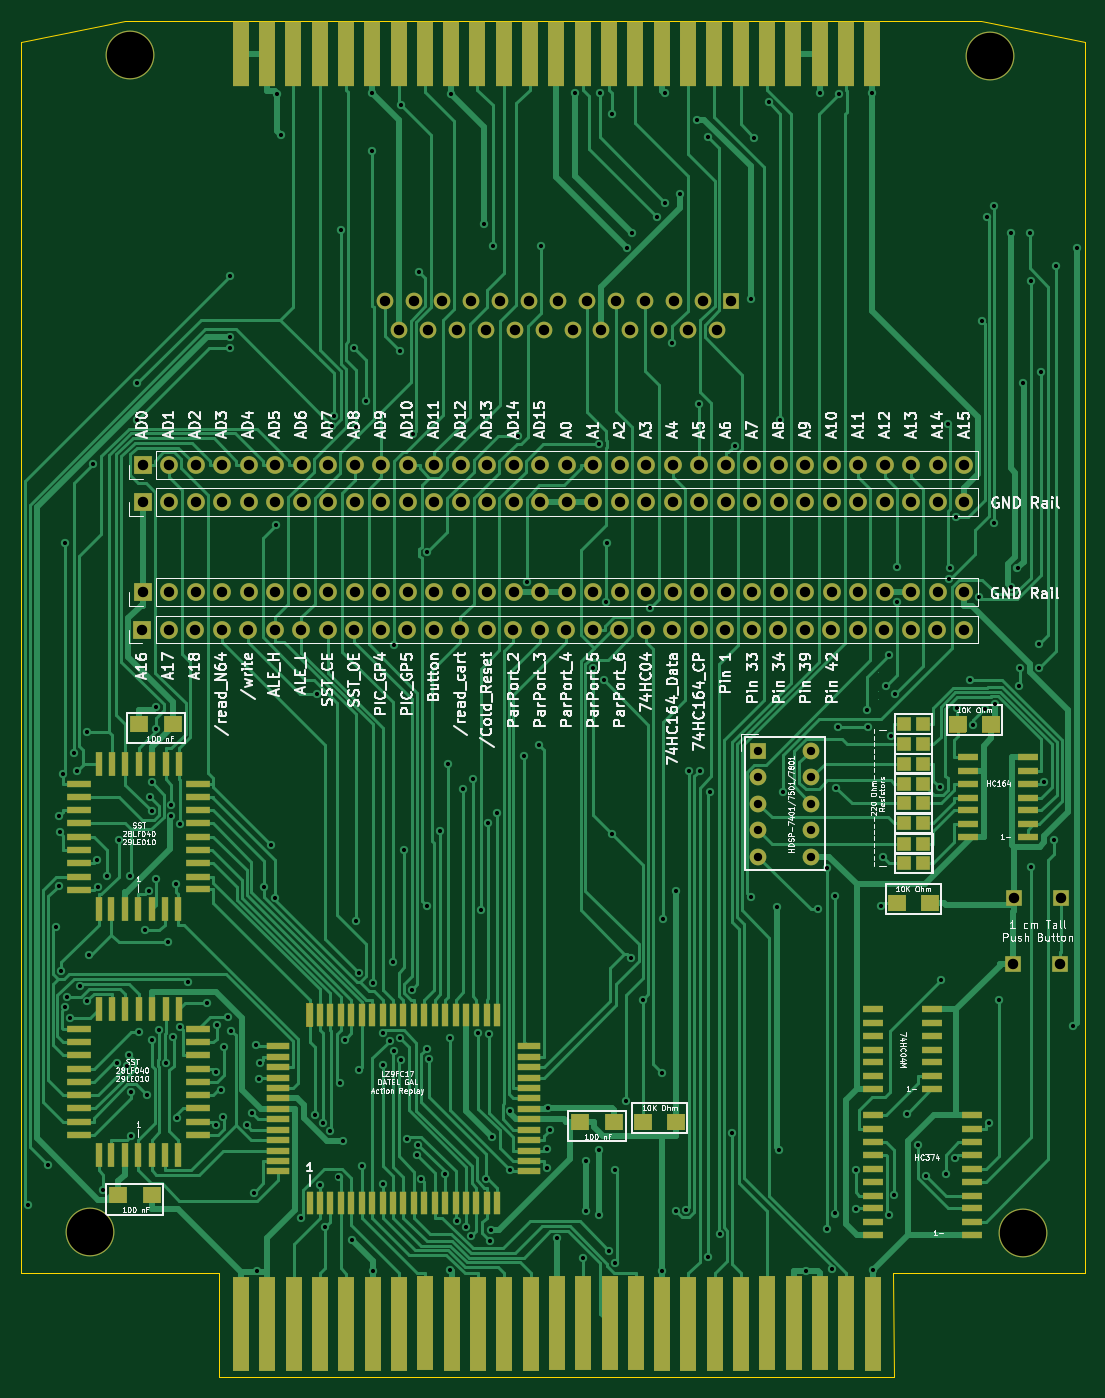
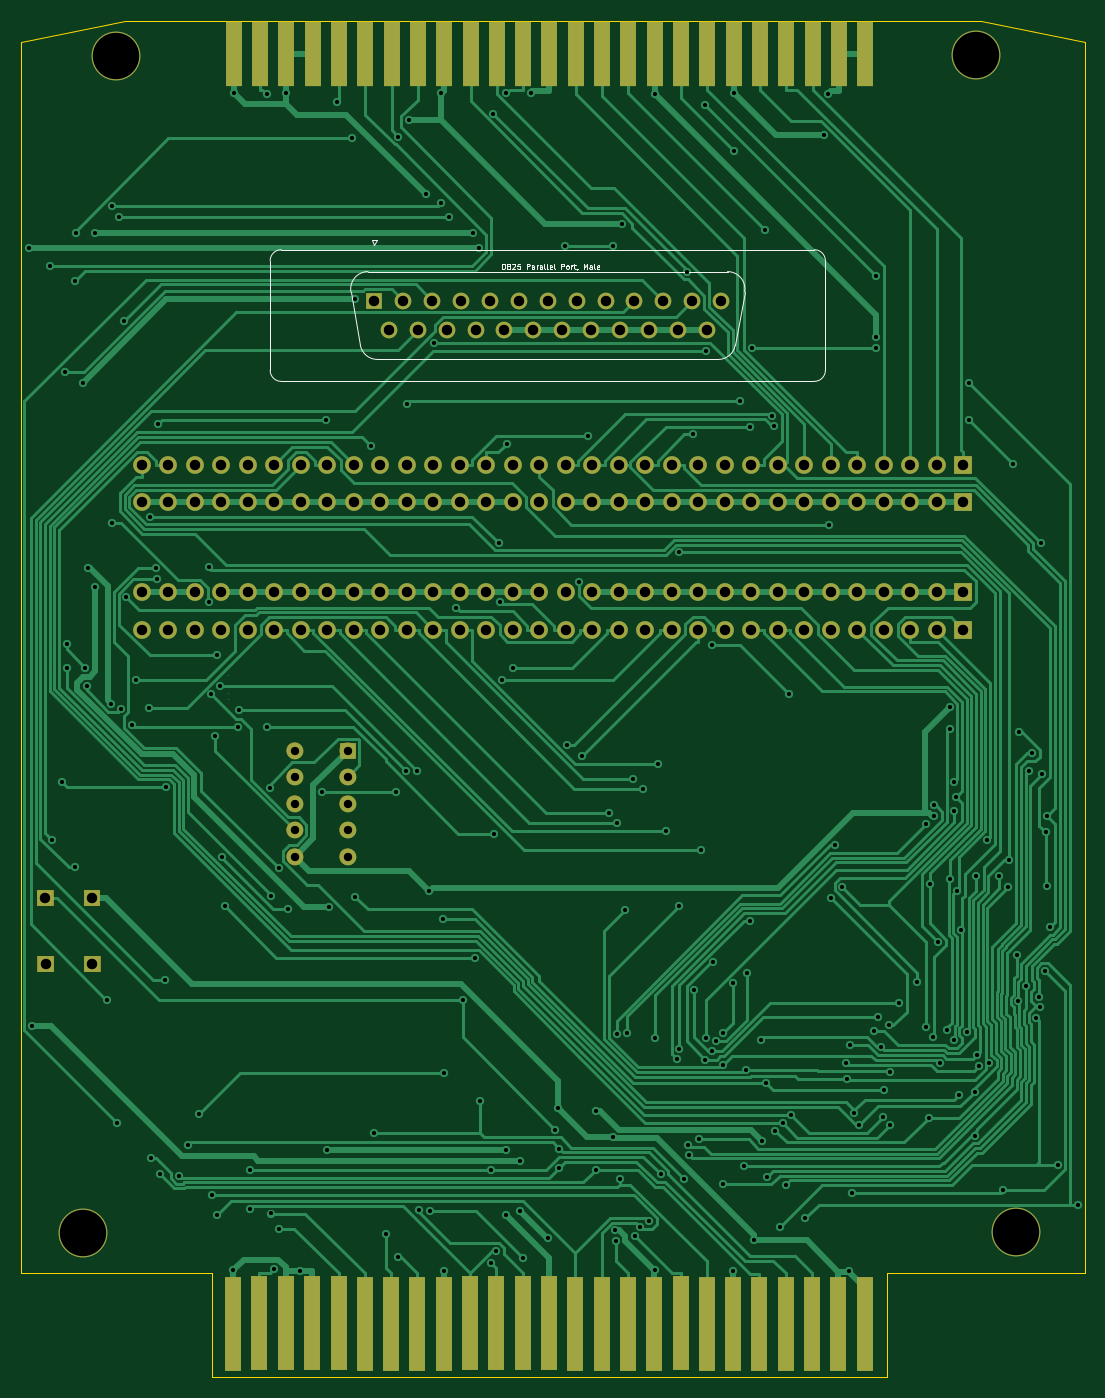
Circuit board: 11 layer files. Board 102.0 x 130.0 mm.
- bottom_copper: REF1329_Breakout-B_Cu.gbr (93655 bytes)
- bottom_mask: REF1329_Breakout-B_Mask.gbr (8348 bytes)
- paste: REF1329_Breakout-B_Paste.gbr (1911 bytes)
- bottom_silk: REF1329_Breakout-B_Silkscreen.gbr (7447 bytes)
- outline: REF1329_Breakout-Edge_Cuts.gbr (1039 bytes)
- top_copper: REF1329_Breakout-F_Cu.gbr (112020 bytes)
- top_mask: REF1329_Breakout-F_Mask.gbr (13604 bytes)
- paste: REF1329_Breakout-F_Paste.gbr (8180 bytes)
- top_silk: REF1329_Breakout-F_Silkscreen.gbr (133492 bytes)
- drill: REF1329_Breakout-NPTH.drl (289 bytes)
- drill: REF1329_Breakout-PTH.drl (8725 bytes)

=== bottom_copper: REF1329_Breakout-B_Cu.gbr (93655 bytes, source omitted) ===
=== bottom_mask: REF1329_Breakout-B_Mask.gbr (8348 bytes, source omitted) ===
=== paste: REF1329_Breakout-B_Paste.gbr ===
%TF.GenerationSoftware,KiCad,Pcbnew,(6.0.2)*%
%TF.CreationDate,2022-10-27T18:33:53-05:00*%
%TF.ProjectId,REF1329_Breakout,52454631-3332-4395-9f42-7265616b6f75,rev?*%
%TF.SameCoordinates,Original*%
%TF.FileFunction,Paste,Bot*%
%TF.FilePolarity,Positive*%
%FSLAX46Y46*%
G04 Gerber Fmt 4.6, Leading zero omitted, Abs format (unit mm)*
G04 Created by KiCad (PCBNEW (6.0.2)) date 2022-10-27 18:33:53*
%MOMM*%
%LPD*%
G01*
G04 APERTURE LIST*
%ADD10R,1.530000X9.000000*%
%ADD11R,1.530000X6.250000*%
G04 APERTURE END LIST*
D10*
%TO.C,J5*%
X116029400Y-150518400D03*
X118547400Y-150532400D03*
X121072400Y-150520400D03*
X123599400Y-150514400D03*
X126118400Y-150528400D03*
X128637400Y-150514400D03*
X131160400Y-150503400D03*
X133679400Y-150489400D03*
X136198400Y-150517400D03*
X138726400Y-150517400D03*
X141251400Y-150508400D03*
X143772400Y-150500400D03*
X146296400Y-150484400D03*
X148816400Y-150457400D03*
X151336400Y-150469400D03*
X153855400Y-150455400D03*
X156373400Y-150521400D03*
X158897400Y-150515400D03*
X161423400Y-150505400D03*
X163941400Y-150501400D03*
X166461400Y-150486400D03*
X168980400Y-150486400D03*
X171510400Y-150470400D03*
X174036400Y-150469400D03*
X176555400Y-150528400D03*
%TD*%
D11*
%TO.C,J3*%
X115983400Y-28780400D03*
X118501400Y-28780400D03*
X121026400Y-28780400D03*
X123553400Y-28780400D03*
X126072400Y-28780400D03*
X128591400Y-28780400D03*
X131114400Y-28780400D03*
X133633400Y-28780400D03*
X136152400Y-28780400D03*
X138680400Y-28780400D03*
X141205400Y-28780400D03*
X143726400Y-28780400D03*
X146250400Y-28780400D03*
X148770400Y-28780400D03*
X151290400Y-28780400D03*
X153809400Y-28780400D03*
X156327400Y-28780400D03*
X158851400Y-28780400D03*
X161377400Y-28780400D03*
X163895400Y-28780400D03*
X166415400Y-28780400D03*
X168934400Y-28780400D03*
X171464400Y-28780400D03*
X173990400Y-28780400D03*
X176509400Y-28780400D03*
%TD*%
M02*

=== bottom_silk: REF1329_Breakout-B_Silkscreen.gbr (7447 bytes, source omitted) ===
=== outline: REF1329_Breakout-Edge_Cuts.gbr ===
%TF.GenerationSoftware,KiCad,Pcbnew,(6.0.2)*%
%TF.CreationDate,2022-10-27T18:33:53-05:00*%
%TF.ProjectId,REF1329_Breakout,52454631-3332-4395-9f42-7265616b6f75,rev?*%
%TF.SameCoordinates,Original*%
%TF.FileFunction,Profile,NP*%
%FSLAX46Y46*%
G04 Gerber Fmt 4.6, Leading zero omitted, Abs format (unit mm)*
G04 Created by KiCad (PCBNEW (6.0.2)) date 2022-10-27 18:33:53*
%MOMM*%
%LPD*%
G01*
G04 APERTURE LIST*
%TA.AperFunction,Profile*%
%ADD10C,0.002000*%
%TD*%
G04 APERTURE END LIST*
D10*
X94917400Y-145623400D02*
X94917400Y-27623400D01*
X104917400Y-25623400D02*
X94917400Y-27623400D01*
X113865400Y-155624100D02*
X113867400Y-145620400D01*
X104917400Y-25623400D02*
X186917400Y-25623400D01*
X196917400Y-27623400D02*
X196917400Y-145623400D01*
X113867400Y-145620400D02*
X94917400Y-145623400D01*
X178552400Y-145623400D02*
X196917400Y-145623400D01*
X178557400Y-155624100D02*
X113865400Y-155624100D01*
X186917400Y-25623400D02*
X196917400Y-27623400D01*
X178557400Y-155624100D02*
X178552400Y-145623400D01*
M02*

=== top_copper: REF1329_Breakout-F_Cu.gbr (112020 bytes, source omitted) ===
=== top_mask: REF1329_Breakout-F_Mask.gbr (13604 bytes, source omitted) ===
=== paste: REF1329_Breakout-F_Paste.gbr (8180 bytes, source omitted) ===
=== top_silk: REF1329_Breakout-F_Silkscreen.gbr (133492 bytes, source omitted) ===
=== drill: REF1329_Breakout-NPTH.drl ===
M48
; DRILL file {KiCad (6.0.2)} date Thu Oct 27 18:33:55 2022
; FORMAT={-:-/ absolute / metric / decimal}
; #@! TF.CreationDate,2022-10-27T18:33:55-05:00
; #@! TF.GenerationSoftware,Kicad,Pcbnew,(6.0.2)
; #@! TF.FileFunction,NonPlated,1,2,NPTH
FMAT,2
METRIC
%
G90
G05
T0
M30

=== drill: REF1329_Breakout-PTH.drl (8725 bytes, source omitted) ===
